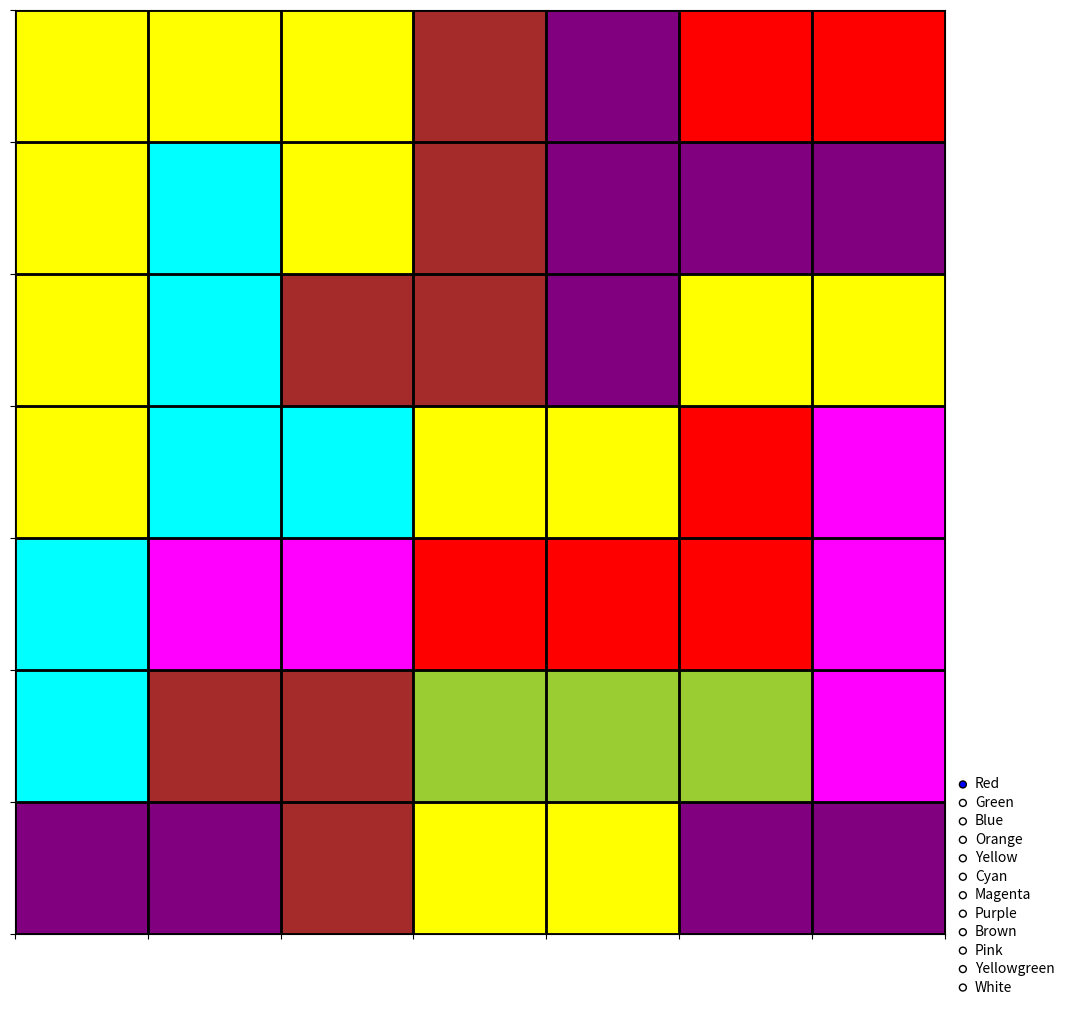

The script that saved this image:
import numpy as np
import random
import matplotlib.pyplot as plt
from matplotlib.widgets import RadioButtons

class Case:
    '''
    Class to represent a case in the game board.
    '''
    def __init__(self, x, y):
        self.x = x
        self.y = y
        self.color = 'white'
        self.queen = False
        self.is_checked = False

    def __repr__(self):
        return f'({self.x}, {self.y})'

class GameBoard:
    '''
    Class to represent the game board for the Queens game.
    '''
    def __init__(self, size=7):
        self.size = size
        self.board = [[Case(x, y) for x in range(size)] for y in range(size)]

    def get_colors(self):
        transformed_board_colors = np.zeros((self.size, self.size), dtype=object)
        for i in range(self.size):
            for j in range(self.size):
                transformed_board_colors[i, j] = self.board[i][j].color
        return transformed_board_colors
    
    def get_queens(self):
        transformed_board_is_queen = np.zeros((self.size, self.size), dtype=bool)
        for i in range(self.size):
            for j in range(self.size):
                transformed_board_is_queen[i, j] = self.board[i][j].queen
        return transformed_board_is_queen

    def get_checked(self):
        transformed_board_is_checked = np.zeros((self.size, self.size), dtype=bool)
        for i in range(self.size):
            for j in range(self.size):
                transformed_board_is_checked[i, j] = self.board[i][j].is_checked
        return transformed_board_is_checked
    
    def get_all(self):
        return self.get_colors(), self.get_queens(), self.get_checked()

class GameBoardVisualizer:
    '''
    Class to handle the visualization and interaction of the game board.
    '''
    color_map = {
        'Red': 'red',
        'Green': 'green',
        'Blue': 'blue',
        'Orange': 'orange',
        'Yellow': 'yellow',
        'Cyan': 'cyan',
        'Magenta': 'magenta',
        'Purple': 'purple',
        'Brown': 'brown',
        'Pink': 'pink',
        'Yellowgreen': 'yellowgreen',
        'White': 'white'
    }

    def __init__(self, game_board):
        self.game_board = game_board
        self.size = game_board.size
        self.fig, self.ax = plt.subplots(figsize=(12, 12))
        self.ax.set_xticks(np.arange(-.5, self.size, 1))
        self.ax.set_yticks(np.arange(-.5, self.size, 1))
        self.ax.set_xticklabels([])
        self.ax.set_yticklabels([])
        self.ax.grid(color='black', linestyle='-', linewidth=2)
        self.rects = [[self.ax.add_patch(plt.Rectangle((j-0.5, i-0.5), 1, 1, edgecolor='black', facecolor=self.game_board.board[j][i].color)) for j in range(self.size)] for i in range(self.size)]
        self.fig.canvas.mpl_connect('button_press_event', self.on_click)
        self.selected_color = 'red'
        self.add_color_buttons()

    def on_click(self, event):
        if event.inaxes == self.ax:
            x, y = int(event.xdata + 0.5), int(event.ydata + 0.5)
            if 0 <= x < self.size and 0 <= y < self.size:
                self.game_board.board[y][x].color = self.selected_color
                self.rects[y][x].set_facecolor(self.selected_color)
                self.fig.canvas.draw()

    def select_color(self, event):
        self.selected_color = self.color_map[event]
        self.fig.canvas.draw()

    def add_color_buttons(self):
        axcolor = plt.axes([0.90, 0.05, 0.1, 0.2], frameon=False)
        self.radio = RadioButtons(axcolor, list(self.color_map.keys()))
        self.radio.on_clicked(self.select_color)

    def show(self):
        plt.show()

class Queen:
    '''
    Class to represent a queen in the game board.
    '''
    def __init__(self, game_board, x, y):
        self.game_board = game_board
        case = self.game_board.board[y][x]
        # First check if the case is already checked by another queen
        if not case.is_checked:
            self.x = x
            self.y = y
            self.color = case.color
            case.queen = True
            
            # Check the row, column and the squares diagonally
            if 0 <= x - 1 < self.game_board.size and 0 <= y - 1 < self.game_board.size:
                self.game_board.board[y - 1][x - 1].is_checked = True
            if 0 <= x - 1 < self.game_board.size and 0 <= y + 1 < self.game_board.size:
                self.game_board.board[y + 1][x - 1].is_checked = True
            if 0 <= x + 1 < self.game_board.size and 0 <= y - 1 < self.game_board.size:
                self.game_board.board[y - 1][x + 1].is_checked = True
            if 0 <= x + 1 < self.game_board.size and 0 <= y + 1 < self.game_board.size:
                self.game_board.board[y + 1][x + 1].is_checked = True
            for i in range(self.game_board.size):
                if 0 <= y + i < self.game_board.size:
                    self.game_board.board[y + i][x].is_checked = True
                if 0 <= y - i < self.game_board.size:
                    self.game_board.board[y - i][x].is_checked = True
                if 0 <= x + i < self.game_board.size:
                    self.game_board.board[y][x + i].is_checked = True
                if 0 <= x - i < self.game_board.size:
                    self.game_board.board[y][x - i].is_checked = True
            
            # Also check all the cases with the same color as the queen
            for i in range(self.game_board.size):
                for j in range(self.game_board.size):
                    if self.game_board.board[j][i].color == self.color:
                        self.game_board.board[j][i].is_checked = True
        
        else:
            print('The case is already checked by another queen')

    def __repr__(self):
        return f'Queen({self.x}, {self.y}, {self.color})'

def is_legal(board, x, y):
    case = board.board[y][x]
    if case.color == 'white':
        return False
    directions = [(-1, 0), (1, 0), (0, -1), (0, 1)]
    return any(
        0 <= x + dx < board.size and 0 <= y + dy < board.size and board.board[y + dy][x + dx].color == case.color
        for dx, dy in directions
    )

def extract_patterns(board):
    colors = set()
    for row in board.board:
        for case in row:
            colors.add(case.color)
    
    for color in colors:
        pattern = np.zeros((board.size, board.size), dtype=bool)
        for i in range(board.size):
            for j in range(board.size):
                if board.board[j][i].color == color:
                    pattern[board.size - 1  - i, board.size - 1 - j] = True
        print(f"Pattern for color '{color}':")
        print(pattern)
        print("#" * 50)
    
def create_board(size=7):
    board = GameBoard(size)
    colors = ['red', 'green', 'blue', 'orange', 'yellow', 'cyan', 'magenta', 'purple', 'brown', 'pink', 'yellowgreen']
    random.shuffle(colors)
    colors_rd = colors[:size]
    
    # First, assign random colors to the board
    for row in board.board:
        for case in row:
            case.color = random.choice(colors_rd)
    
    # Then, ensure that at least two adjacent cases have the same color
    for row in board.board:
        for case in row:
            while not is_legal(board, case.x, case.y):
                case.color = random.choice(colors_rd)
    
    # Ensure the board has exactly 'size' number of colors
    used_colors = set()
    for row in board.board:
        for case in row:
            used_colors.add(case.color)
    if len(used_colors) != size:
        return create_board(size)
    
    # Ensure unique color patterns
    extract_patterns(board)
    
    return board

if __name__ == '__main__':
    import argparse
    parser = argparse.ArgumentParser('Queens Game')
    parser.add_argument('-size', type=int, default=7, help='Size of the game board')
    args = parser.parse_args()

    board = create_board(args.size)
    board_visualizer = GameBoardVisualizer(board)
    board_visualizer.show()
    print(board.get_colors())
